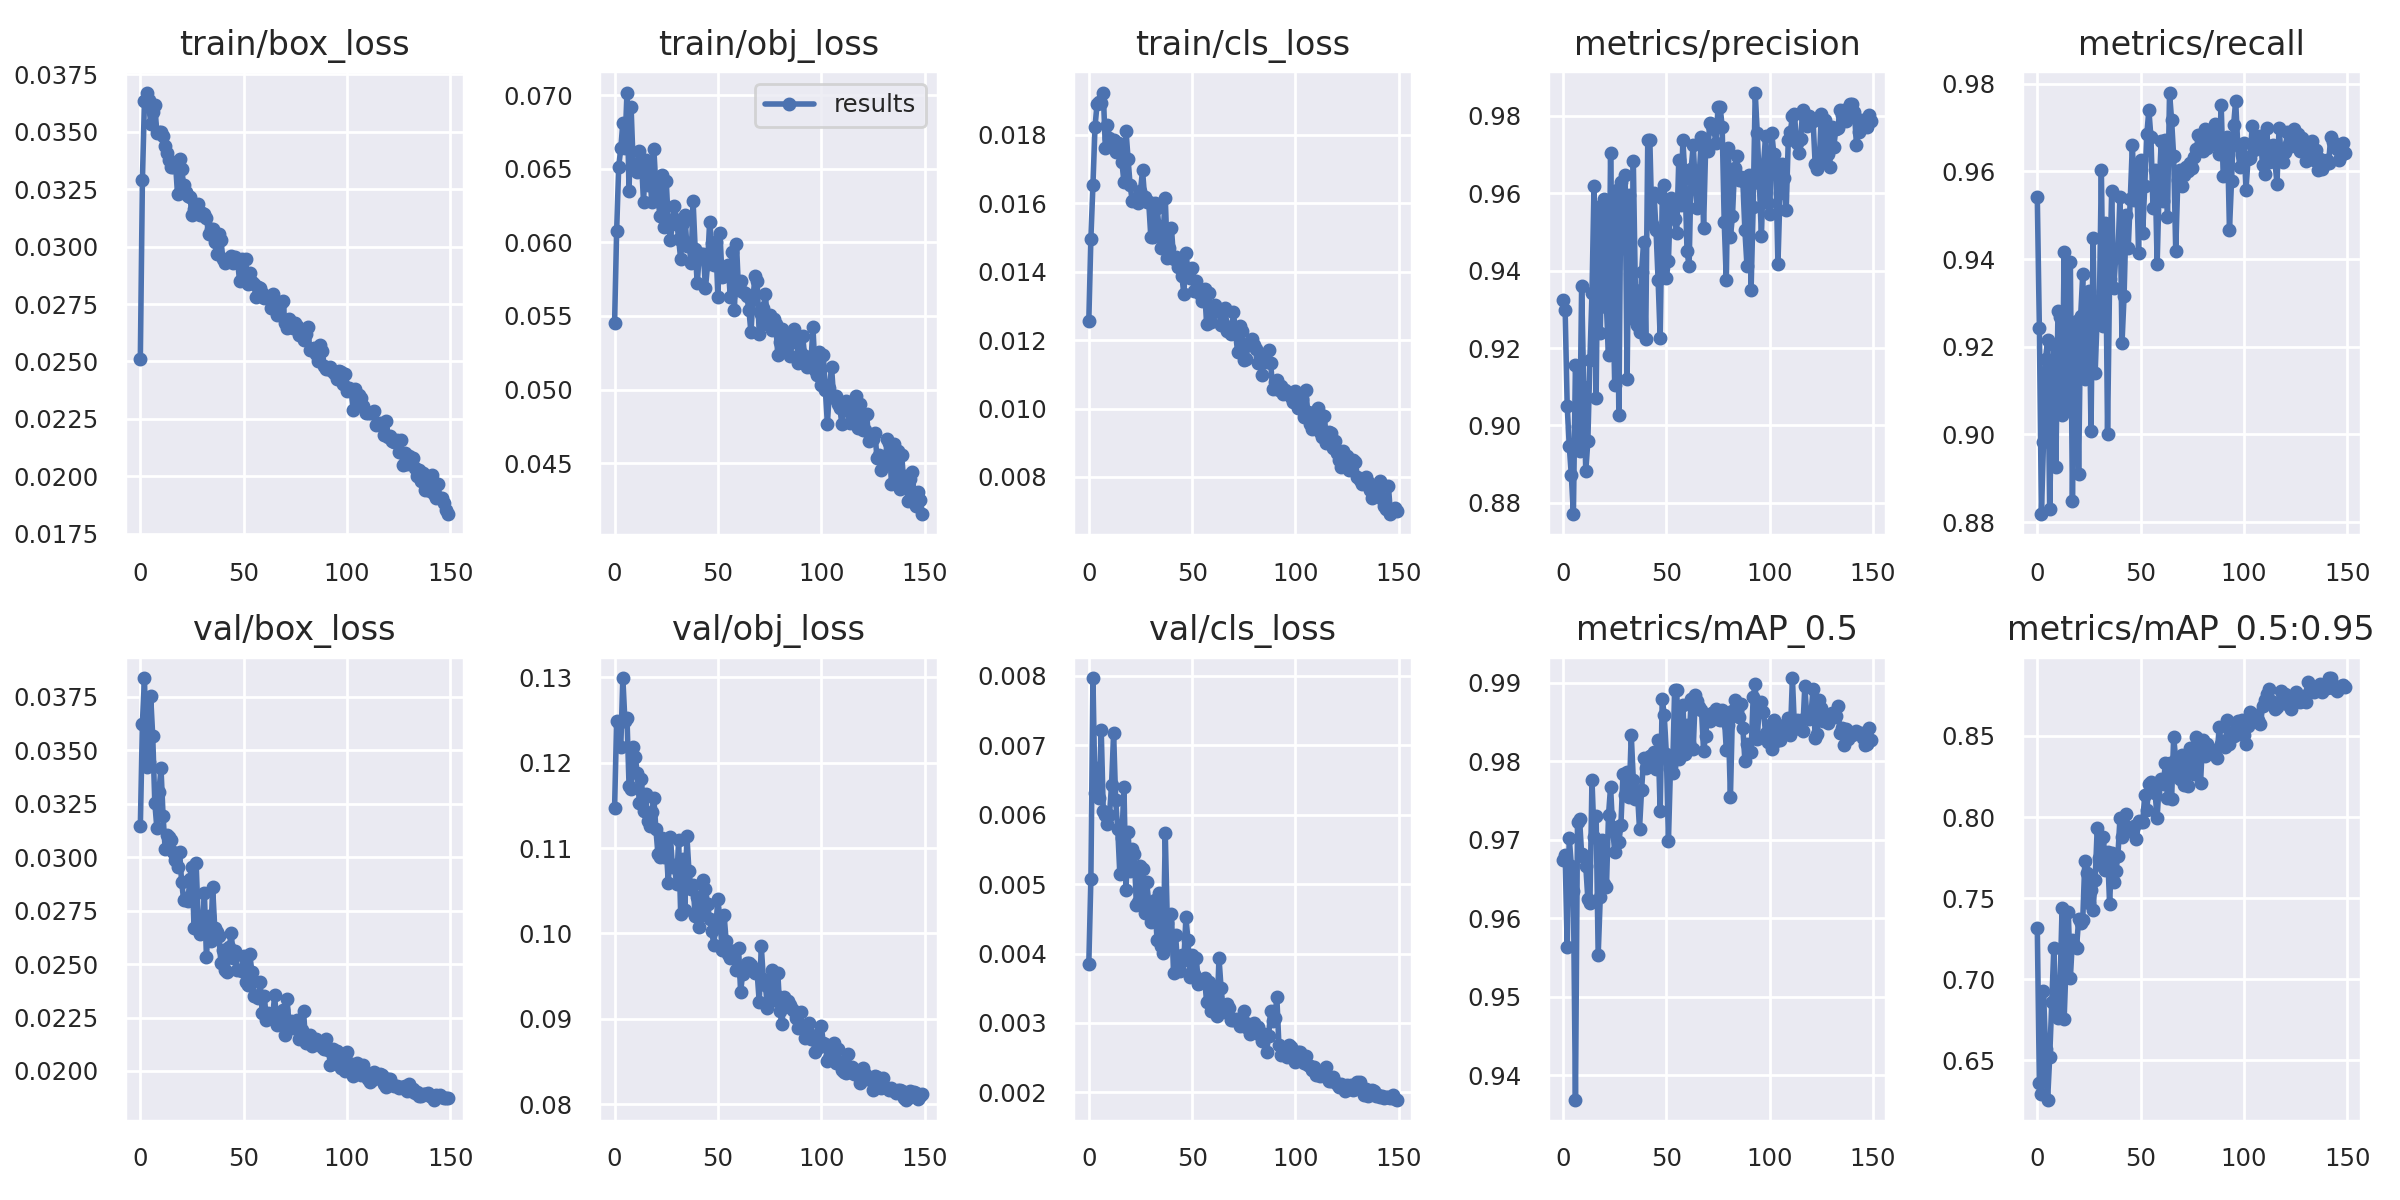

Source data for this figure (header and first rows):
epoch, train/box_loss, train/obj_loss, train/cls_loss, metrics/precision, metrics/recall, metrics/mAP_0.5, metrics/mAP_0.5:0.95, val/box_loss, val/obj_loss, val/cls_loss, x/lr0, x/lr1, x/lr2
0, 0.02511, 0.0545, 0.01257, 0.9325, 0.9541, 0.9674, 0.7319, 0.03144, 0.1147, 0.003855, 0.07018, 0.003313, 0.003313
1, 0.03289, 0.06077, 0.01497, 0.9299, 0.9242, 0.9681, 0.6361, 0.03625, 0.1248, 0.005076, 0.04014, 0.006602, 0.006602
2, 0.03636, 0.06515, 0.01654, 0.9051, 0.8818, 0.9564, 0.6293, 0.03837, 0.1246, 0.007968, 0.01005, 0.009848, 0.009848
3, 0.03671, 0.06638, 0.01823, 0.8947, 0.8982, 0.9703, 0.6929, 0.0342, 0.1218, 0.006312, 0.009802, 0.009802, 0.009802
4, 0.0364, 0.06811, 0.01891, 0.8872, 0.9173, 0.9667, 0.6572, 0.03444, 0.1299, 0.006678, 0.009802, 0.009802, 0.009802
5, 0.03534, 0.06641, 0.01895, 0.8771, 0.9215, 0.9634, 0.6258, 0.03754, 0.1249, 0.006235, 0.009736, 0.009736, 0.009736
6, 0.03588, 0.07018, 0.01892, 0.9156, 0.8829, 0.9369, 0.652, 0.03566, 0.1253, 0.007226, 0.00967, 0.00967, 0.00967
7, 0.03616, 0.06348, 0.01923, 0.9, 0.907, 0.9723, 0.6857, 0.03255, 0.1173, 0.006049, 0.009604, 0.009604, 0.009604
8, 0.03493, 0.06917, 0.01762, 0.8935, 0.9205, 0.9726, 0.7192, 0.03136, 0.1169, 0.005999, 0.009538, 0.009538, 0.009538
9, 0.03501, 0.06529, 0.01828, 0.9361, 0.8926, 0.9681, 0.6793, 0.03307, 0.1219, 0.005863, 0.009472, 0.009472, 0.009472
10, 0.03497, 0.06501, 0.01792, 0.9099, 0.9281, 0.9678, 0.6761, 0.03416, 0.1207, 0.005993, 0.009406, 0.009406, 0.009406
11, 0.0348, 0.06478, 0.0177, 0.8881, 0.9269, 0.9667, 0.6968, 0.03193, 0.1187, 0.006429, 0.00934, 0.00934, 0.00934
12, 0.03437, 0.06624, 0.01786, 0.896, 0.9044, 0.9625, 0.7438, 0.03039, 0.1153, 0.007176, 0.009274, 0.009274, 0.009274
13, 0.03408, 0.06562, 0.01749, 0.917, 0.9416, 0.9619, 0.6756, 0.03105, 0.1181, 0.006208, 0.009208, 0.009208, 0.009208
14, 0.03377, 0.06276, 0.01775, 0.9342, 0.9166, 0.9776, 0.7118, 0.03096, 0.1144, 0.005795, 0.009142, 0.009142, 0.009142
15, 0.03346, 0.06557, 0.01772, 0.962, 0.9062, 0.9704, 0.7416, 0.03079, 0.1164, 0.005151, 0.009076, 0.009076, 0.009076
16, 0.03345, 0.06393, 0.01722, 0.9072, 0.9392, 0.973, 0.7006, 0.03024, 0.1132, 0.005666, 0.00901, 0.00901, 0.00901
17, 0.03366, 0.06479, 0.01661, 0.9564, 0.8848, 0.9554, 0.7244, 0.02986, 0.1126, 0.0064, 0.008944, 0.008944, 0.008944
18, 0.03228, 0.06272, 0.01812, 0.924, 0.9206, 0.9627, 0.7213, 0.02955, 0.1142, 0.004921, 0.008878, 0.008878, 0.008878
19, 0.03381, 0.06636, 0.0173, 0.9523, 0.9258, 0.97, 0.7195, 0.03022, 0.1158, 0.005749, 0.008812, 0.008812, 0.008812
20, 0.03338, 0.06381, 0.01652, 0.9585, 0.8909, 0.9644, 0.737, 0.02883, 0.1122, 0.005193, 0.008746, 0.008746, 0.008746
21, 0.03266, 0.06296, 0.01608, 0.9307, 0.9271, 0.9639, 0.7348, 0.02798, 0.1092, 0.005503, 0.00868, 0.00868, 0.00868
22, 0.03239, 0.06179, 0.0161, 0.9183, 0.9366, 0.9732, 0.7365, 0.02808, 0.109, 0.00544, 0.008614, 0.008614, 0.008614
23, 0.03222, 0.06461, 0.01613, 0.9704, 0.9127, 0.9768, 0.7728, 0.02794, 0.1112, 0.004702, 0.008548, 0.008548, 0.008548
24, 0.03218, 0.06103, 0.01599, 0.9364, 0.9252, 0.9715, 0.7652, 0.02899, 0.109, 0.004743, 0.008482, 0.008482, 0.008482
25, 0.03137, 0.06416, 0.01635, 0.9105, 0.9326, 0.9685, 0.747, 0.02954, 0.1101, 0.00526, 0.008416, 0.008416, 0.008416
26, 0.03162, 0.06137, 0.01697, 0.9609, 0.9007, 0.9717, 0.7547, 0.02669, 0.1059, 0.005216, 0.00835, 0.00835, 0.00835
27, 0.03156, 0.06018, 0.01617, 0.9027, 0.9448, 0.9697, 0.743, 0.02971, 0.1113, 0.004586, 0.008284, 0.008284, 0.008284
28, 0.03187, 0.06126, 0.01602, 0.963, 0.914, 0.9719, 0.7613, 0.02713, 0.1078, 0.005025, 0.008218, 0.008218, 0.008218
29, 0.03138, 0.06249, 0.01603, 0.9459, 0.9274, 0.9784, 0.7931, 0.02641, 0.108, 0.004746, 0.008152, 0.008152, 0.008152
30, 0.03144, 0.06154, 0.01502, 0.9648, 0.9278, 0.9757, 0.7746, 0.02658, 0.1057, 0.004456, 0.008086, 0.008086, 0.008086
31, 0.03142, 0.06024, 0.01501, 0.9121, 0.9603, 0.9786, 0.7703, 0.0283, 0.1109, 0.00457, 0.00802, 0.00802, 0.00802
32, 0.03125, 0.05885, 0.01601, 0.9595, 0.9246, 0.9755, 0.7877, 0.02531, 0.1022, 0.004771, 0.007954, 0.007954, 0.007954
33, 0.03056, 0.06129, 0.01587, 0.9278, 0.9482, 0.9834, 0.7671, 0.02725, 0.1087, 0.004197, 0.007888, 0.007888, 0.007888
34, 0.03076, 0.06186, 0.01526, 0.9685, 0.9001, 0.9777, 0.7784, 0.02606, 0.1027, 0.004879, 0.007822, 0.007822, 0.007822
35, 0.03075, 0.05972, 0.01469, 0.9349, 0.9354, 0.9752, 0.7461, 0.02859, 0.1114, 0.004107, 0.007756, 0.007756, 0.007756
36, 0.0302, 0.05996, 0.01517, 0.926, 0.9555, 0.9761, 0.7777, 0.02669, 0.1073, 0.004009, 0.00769, 0.00769, 0.00769
37, 0.02969, 0.05862, 0.01616, 0.924, 0.9335, 0.9714, 0.7602, 0.02648, 0.1052, 0.005731, 0.007624, 0.007624, 0.007624
38, 0.03056, 0.06281, 0.0144, 0.9397, 0.9408, 0.9764, 0.7664, 0.0263, 0.1057, 0.004441, 0.007558, 0.007558, 0.007558
39, 0.03028, 0.05957, 0.01469, 0.9475, 0.9405, 0.9804, 0.7759, 0.02506, 0.102, 0.004139, 0.007492, 0.007492, 0.007492
40, 0.02944, 0.05721, 0.01527, 0.9222, 0.9541, 0.9791, 0.7993, 0.02567, 0.1043, 0.004572, 0.007426, 0.007426, 0.007426
41, 0.0293, 0.0592, 0.01437, 0.9738, 0.9209, 0.9803, 0.7877, 0.0247, 0.1007, 0.003724, 0.00736, 0.00736, 0.00736
42, 0.02947, 0.05922, 0.01443, 0.9738, 0.9316, 0.9807, 0.7941, 0.02465, 0.1022, 0.004271, 0.007294, 0.007294, 0.007294
43, 0.02938, 0.05922, 0.01413, 0.952, 0.95, 0.9808, 0.802, 0.02579, 0.1063, 0.003806, 0.007228, 0.007228, 0.007228
44, 0.02957, 0.05688, 0.01432, 0.9602, 0.9424, 0.9812, 0.7927, 0.02644, 0.1052, 0.003754, 0.007162, 0.007162, 0.007162
45, 0.02928, 0.05852, 0.01388, 0.9505, 0.9537, 0.9791, 0.7911, 0.0253, 0.1034, 0.003984, 0.007096, 0.007096, 0.007096
46, 0.02957, 0.06138, 0.01335, 0.9375, 0.966, 0.9827, 0.7915, 0.0256, 0.1017, 0.003908, 0.00703, 0.00703, 0.00703
47, 0.02943, 0.05997, 0.01455, 0.9227, 0.9534, 0.9736, 0.7946, 0.02471, 0.1003, 0.004519, 0.006964, 0.006964, 0.006964
48, 0.02852, 0.05845, 0.01402, 0.9587, 0.9612, 0.988, 0.7862, 0.02472, 0.09868, 0.004188, 0.006898, 0.006898, 0.006898
49, 0.02946, 0.06, 0.0138, 0.9621, 0.9413, 0.9859, 0.7976, 0.02465, 0.1008, 0.003658, 0.006832, 0.006832, 0.006832
50, 0.02865, 0.05631, 0.01411, 0.9381, 0.9626, 0.9809, 0.7971, 0.02535, 0.104, 0.003976, 0.006766, 0.006766, 0.006766
51, 0.02944, 0.06063, 0.01344, 0.9426, 0.9459, 0.9698, 0.7968, 0.02418, 0.1016, 0.0037, 0.0067, 0.0067, 0.0067
52, 0.02839, 0.05767, 0.01372, 0.9588, 0.9566, 0.9794, 0.8135, 0.024, 0.09804, 0.00394, 0.006634, 0.006634, 0.006634
53, 0.02884, 0.05771, 0.01353, 0.9577, 0.9684, 0.9786, 0.8041, 0.02545, 0.1021, 0.003567, 0.006568, 0.006568, 0.006568
54, 0.02846, 0.05779, 0.01334, 0.9533, 0.974, 0.9891, 0.8203, 0.02461, 0.09915, 0.00358, 0.006502, 0.006502, 0.006502
55, 0.02838, 0.05846, 0.01313, 0.9496, 0.9677, 0.9891, 0.8216, 0.02352, 0.09762, 0.003623, 0.006436, 0.006436, 0.006436
56, 0.0278, 0.05627, 0.01351, 0.9686, 0.9517, 0.9803, 0.8153, 0.02349, 0.09711, 0.003654, 0.00637, 0.00637, 0.00637
57, 0.02823, 0.05936, 0.01248, 0.9569, 0.9604, 0.9848, 0.8147, 0.02343, 0.09796, 0.003304, 0.006304, 0.006304, 0.006304
58, 0.02819, 0.05542, 0.01339, 0.9738, 0.9389, 0.9872, 0.7996, 0.02414, 0.09789, 0.003586, 0.006238, 0.006238, 0.006238
59, 0.028, 0.05989, 0.01252, 0.964, 0.9567, 0.981, 0.8206, 0.02273, 0.09566, 0.003177, 0.006172, 0.006172, 0.006172
... 90 more rows
